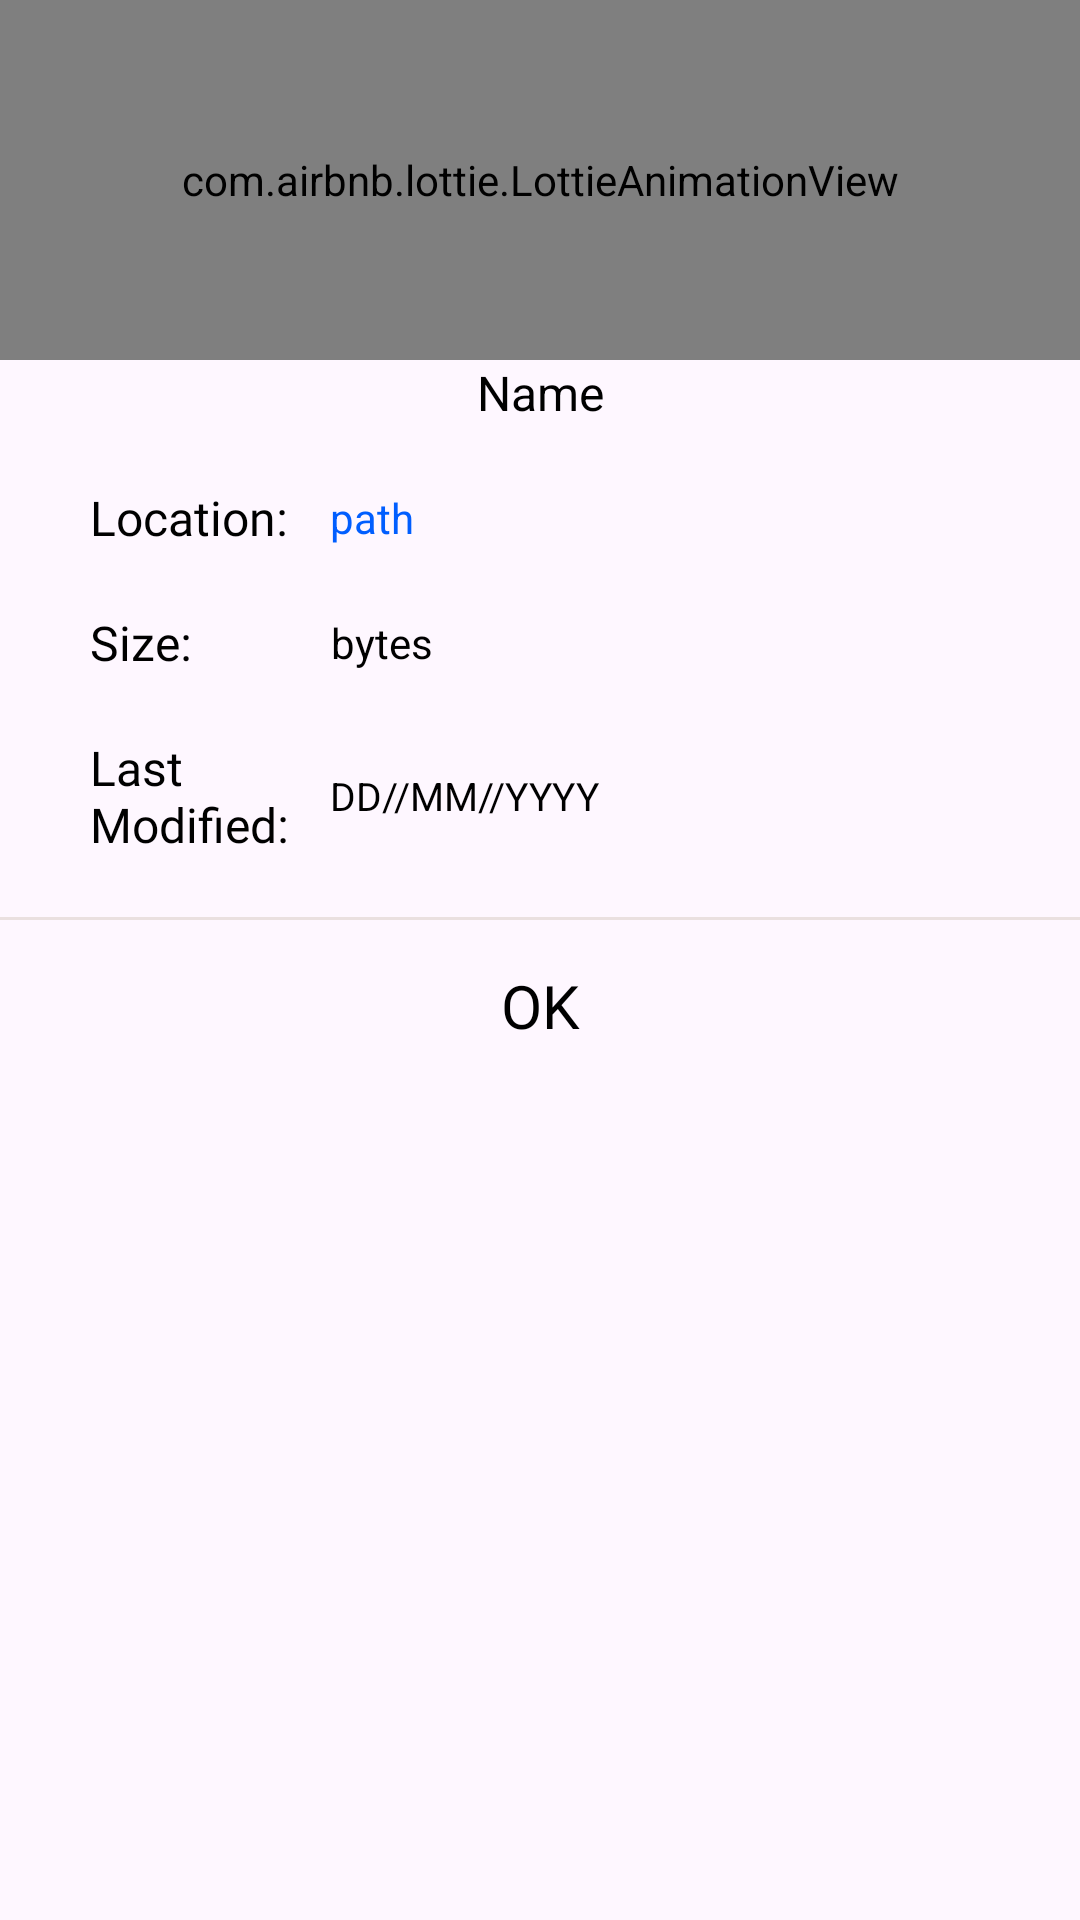

The Android layout XML behind this screen, and the referenced resources:
<!-- AndroidManifest.xml: application theme Theme.FlexiVid -->
<!-- res/layout/popup_details.xml -->
<?xml version="1.0" encoding="utf-8"?>
<LinearLayout xmlns:android="http://schemas.android.com/apk/res/android"
    xmlns:app="http://schemas.android.com/apk/res-auto"
    android:id="@+id/pop_sheet"
    style="@style/PopUpWindowStyle"
    android:layout_width="match_parent"
    android:layout_height="wrap_content"
    android:orientation="vertical">

    <LinearLayout
        android:layout_width="match_parent"
        android:layout_height="wrap_content"
        android:orientation="vertical">

        <com.airbnb.lottie.LottieAnimationView
            android:id="@+id/lotteView"
            android:layout_width="match_parent"
            android:layout_height="120dp"
            android:scaleType="fitCenter"
            app:lottie_autoPlay="true"
            app:lottie_fileName="Contact.json"
            app:lottie_loop="true" />


        <TextView
            android:id="@+id/popupDetailsNameText"
            android:layout_width="match_parent"
            android:layout_height="wrap_content"
            android:layout_gravity="center_vertical"
            android:gravity="center"
            android:layout_marginHorizontal="30dp"
            android:text="Name"
            android:textColor="@color/ImageViewAndTextViewColour"
            android:textSize="16sp" />


        <LinearLayout
            android:id="@+id/popUpLocationLayout"
            android:layout_width="match_parent"
            android:layout_height="wrap_content"
            android:layout_marginHorizontal="30dp"
            android:layout_marginTop="20dp"
            android:clickable="true"
            android:orientation="horizontal">

            <TextView
                android:layout_width="80dp"
                android:layout_height="wrap_content"
                android:layout_gravity="center_vertical"
                android:fontFamily="@font/font_link"
                android:singleLine="true"
                android:text="Location: "
                android:textColor="@color/ImageViewAndTextViewColour"
                android:textSize="16sp" />

            <TextView
                android:id="@+id/popupDetailsPathText"
                android:layout_width="wrap_content"
                android:layout_height="wrap_content"
                android:layout_gravity="center_vertical"
                android:clickable="false"
                android:singleLine="true"
                android:ellipsize="marquee"
                android:marqueeRepeatLimit="marquee_forever"
                android:scrollHorizontally="true"
                android:text="path"
                android:textColor="#005EFF"
                android:textSize="14sp" />

        </LinearLayout>

        <LinearLayout
            android:layout_width="match_parent"
            android:layout_height="wrap_content"
            android:layout_marginStart="30dp"
            android:layout_marginTop="20dp"
            android:orientation="horizontal">

            <TextView
                android:layout_width="80dp"
                android:layout_height="wrap_content"
                android:layout_gravity="center_vertical"
                android:clickable="false"
                android:fontFamily="@font/font_link"
                android:text="Size:"
                android:textColor="@color/ImageViewAndTextViewColour"
                android:textSize="16sp" />

            <TextView
                android:id="@+id/popupDetailsSizeText"
                android:layout_width="wrap_content"
                android:layout_height="wrap_content"
                android:layout_gravity="center_vertical"
                android:clickable="false"
                android:gravity="center"
                android:text="bytes"
                android:textColor="@color/ImageViewAndTextViewColour"
                android:textSize="14sp" />

        </LinearLayout>

        <LinearLayout
            android:id="@+id/popUpLastModifiedLayout"
            android:layout_width="match_parent"
            android:layout_height="wrap_content"
            android:layout_marginStart="30dp"
            android:layout_marginTop="20dp"
            android:clickable="true">

            <TextView
                android:layout_width="80dp"
                android:layout_height="wrap_content"
                android:layout_gravity="center_vertical"
                android:fontFamily="@font/font_link"
                android:text="Last Modified:"
                android:textColor="@color/ImageViewAndTextViewColour"
                android:textSize="16sp" />

            <TextView
                android:id="@+id/popupDetailsLastModifiedText"
                android:layout_width="wrap_content"
                android:layout_height="wrap_content"
                android:layout_gravity="center_vertical"
                android:text="DD//MM//YYYY"
                android:textColor="@color/ImageViewAndTextViewColour"
                android:textSize="13sp" />

        </LinearLayout>

        <View
            android:layout_width="match_parent"
            android:layout_height="1dp"
            android:layout_marginTop="20dp"
            android:background="@color/ViewColor" />


        <TextView
            android:id="@+id/popupDetailsOKText"
            android:layout_width="match_parent"
            android:layout_height="wrap_content"
            android:layout_gravity="center"
            android:background="@drawable/bg_ripplefactor"
            android:clickable="true"
            android:fontFamily="@font/font_title"
            android:gravity="center"
            android:padding="15dp"
            android:text="OK"
            android:textColor="@color/ImageViewAndTextViewColour"
            android:textSize="20sp" />


    </LinearLayout>

</LinearLayout>
<!-- resources referenced by this layout -->
<resources>
  <color name="ImageViewAndTextViewColour">#000000</color>
  <color name="ViewColor">#EAE0E0</color>
  <style name="PopUpWindowStyle">
          <item name="android:background">@drawable/bg_popup_window</item>
      </style>
  
  
      //for Player Activity
  <style name="Theme.FlexiVid" parent="Theme.Material3.DayNight.NoActionBar">
          <item name="android:statusBarColor">@color/statusBarLight</item>
          <item name="android:windowLightStatusBar">true</item>
  
      </style>
  <color name="statusBarLight">#E5faff</color>
</resources>
